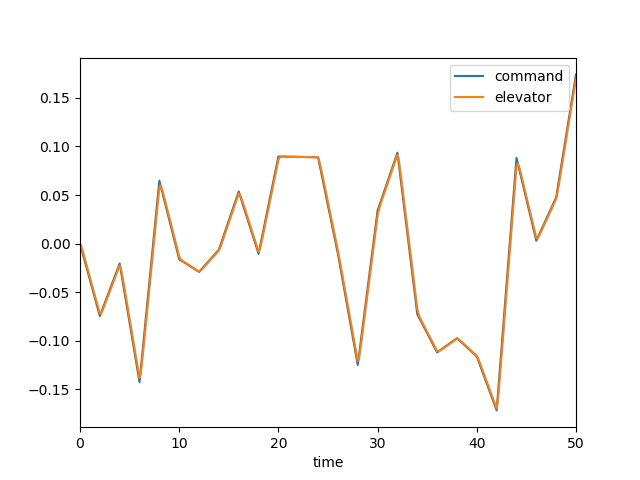

The data file committed next to this chart (first rows):
, time, dec, de, mode, u, w, q, theta
0, 0.0, 0.0, 0.0, 0.0, 0.0, 0.0, 0.0, 0.0
1, 0.1, -0.003733, -0.002056, 0.0, -0.0002072, 0.00288, 0.0001249, 4.035245638078777e-06
2, 0.2, -0.007466, -0.005171, 0.0, -0.001106, 0.01617, 0.00053, 3.409771670703776e-05
3, 0.3, -0.0112, -0.008677, 0.0, -0.003126, 0.04688, 0.001232, 0.0001197
4, 0.4, -0.01493, -0.01233, 0.0, -0.006641, 0.1007, 0.002196, 0.0002889
5, 0.5, -0.01866, -0.01603, 0.0, -0.01197, 0.182, 0.003371, 0.0005655
6, 0.6, -0.0224, -0.01975, 0.0, -0.01938, 0.2936, 0.004703, 0.000968
7, 0.7, -0.02613, -0.02348, 0.0, -0.02909, 0.437, 0.00614, 0.001509
8, 0.8, -0.02986, -0.02721, 0.0, -0.04125, 0.6125, 0.007633, 0.002198
9, 0.9, -0.0336, -0.03094, 0.0, -0.05598, 0.8195, 0.00914, 0.003036
10, 1.0, -0.03733, -0.03467, 0.0, -0.07336, 1.057, 0.01062, 0.004025
11, 1.1, -0.04106, -0.03841, 0.0, -0.09342, 1.321, 0.01206, 0.005159
12, 1.2, -0.04479, -0.04214, 0.0, -0.1162, 1.612, 0.01341, 0.006433
13, 1.3, -0.04853, -0.04587, 0.0, -0.1416, 1.924, 0.01467, 0.007837
14, 1.4, -0.05226, -0.04961, 0.0, -0.1697, 2.255, 0.01583, 0.009363
15, 1.5, -0.05599, -0.05334, 0.0, -0.2004, 2.603, 0.01687, 0.011
16, 1.6, -0.05973, -0.05707, 0.0, -0.2336, 2.963, 0.01779, 0.01273
17, 1.7, -0.06346, -0.0608, 0.0, -0.2692, 3.333, 0.0186, 0.01455
18, 1.8, -0.06719, -0.06454, 0.0, -0.3073, 3.71, 0.0193, 0.01645
19, 1.9, -0.07092, -0.06827, 0.0, -0.3477, 4.09, 0.01989, 0.01841
20, 2.0, -0.07466, -0.072, 0.0, -0.3903, 4.473, 0.0204, 0.02042
21, 2.1, -0.07195, -0.07219, 0.0, -0.4348, 4.851, 0.0206, 0.02248
22, 2.2, -0.06924, -0.07054, 0.0, -0.4802, 5.208, 0.02024, 0.02452
23, 2.3, -0.06653, -0.06822, 0.0, -0.5258, 5.533, 0.01931, 0.02651
24, 2.4, -0.06382, -0.06566, 0.0, -0.5709, 5.813, 0.01788, 0.02837
25, 2.5, -0.06111, -0.063, 0.0, -0.615, 6.041, 0.01604, 0.03007
26, 2.6, -0.0584, -0.06031, 0.0, -0.6575, 6.211, 0.01391, 0.03157
27, 2.7, -0.05569, -0.05761, 0.0, -0.698, 6.321, 0.01157, 0.03284
28, 2.8, -0.05298, -0.0549, 0.0, -0.7364, 6.369, 0.009131, 0.03388
29, 2.9, -0.05027, -0.05219, 0.0, -0.7724, 6.358, 0.006664, 0.03467
30, 3.0, -0.04756, -0.04948, 0.0, -0.8059, 6.289, 0.004241, 0.03521
31, 3.1, -0.04485, -0.04677, 0.0, -0.8369, 6.167, 0.001918, 0.03552
32, 3.2, -0.04214, -0.04406, 0.0, -0.8654, 5.997, -0.0002586, 0.0356
33, 3.3, -0.03943, -0.04135, 0.0, -0.8914, 5.785, -0.002256, 0.03547
34, 3.4, -0.03672, -0.03864, 0.0, -0.9151, 5.537, -0.00405, 0.03516
35, 3.5, -0.03401, -0.03593, 0.0, -0.9366, 5.258, -0.005629, 0.03467
36, 3.6, -0.0313, -0.03322, 0.0, -0.956, 4.956, -0.006986, 0.03404
37, 3.7, -0.02859, -0.03051, 0.0, -0.9735, 4.635, -0.008124, 0.03328
38, 3.8, -0.02588, -0.0278, 0.0, -0.9893, 4.301, -0.009052, 0.03242
39, 3.9, -0.02317, -0.02509, 0.0, -1.004, 3.96, -0.009783, 0.03148
40, 4.0, -0.02045, -0.02238, 0.0, -1.016, 3.615, -0.01033, 0.03047
41, 4.1, -0.02656, -0.02453, 0.0, -1.028, 3.278, -0.01043, 0.02943
42, 4.2, -0.03267, -0.02918, 0.0, -1.041, 2.969, -0.009727, 0.02841
43, 4.3, -0.03877, -0.03475, 0.0, -1.055, 2.707, -0.008205, 0.02751
44, 4.4, -0.04488, -0.04065, 0.0, -1.072, 2.508, -0.00597, 0.02679
45, 4.5, -0.05099, -0.04669, 0.0, -1.092, 2.384, -0.003163, 0.02633
46, 4.6, -0.05709, -0.05277, 0.0, -1.116, 2.342, 6.839103298261762e-05, 0.02618
47, 4.7, -0.0632, -0.05886, 0.0, -1.145, 2.386, 0.00358, 0.02636
48, 4.8, -0.06931, -0.06497, 0.0, -1.179, 2.517, 0.007242, 0.0269
49, 4.9, -0.07541, -0.07107, 0.0, -1.218, 2.734, 0.01094, 0.0278
50, 5.0, -0.08152, -0.07718, 0.0, -1.263, 3.031, 0.01457, 0.02908
51, 5.1, -0.08763, -0.08329, 0.0, -1.314, 3.404, 0.01806, 0.03071
52, 5.2, -0.09373, -0.08939, 0.0, -1.369, 3.845, 0.02135, 0.03269
53, 5.3, -0.09984, -0.0955, 0.0, -1.431, 4.347, 0.02437, 0.03497
54, 5.4, -0.1059, -0.1016, 0.0, -1.498, 4.9, 0.02711, 0.03755
55, 5.5, -0.1121, -0.1077, 0.0, -1.569, 5.496, 0.02954, 0.04039
56, 5.6, -0.1182, -0.1138, 0.0, -1.646, 6.126, 0.03166, 0.04345
57, 5.7, -0.1243, -0.1199, 0.0, -1.728, 6.782, 0.03346, 0.04671
58, 5.8, -0.1304, -0.126, 0.0, -1.814, 7.456, 0.03497, 0.05013
59, 5.9, -0.1365, -0.1321, 0.0, -1.904, 8.141, 0.03619, 0.05369
... 441 more rows
